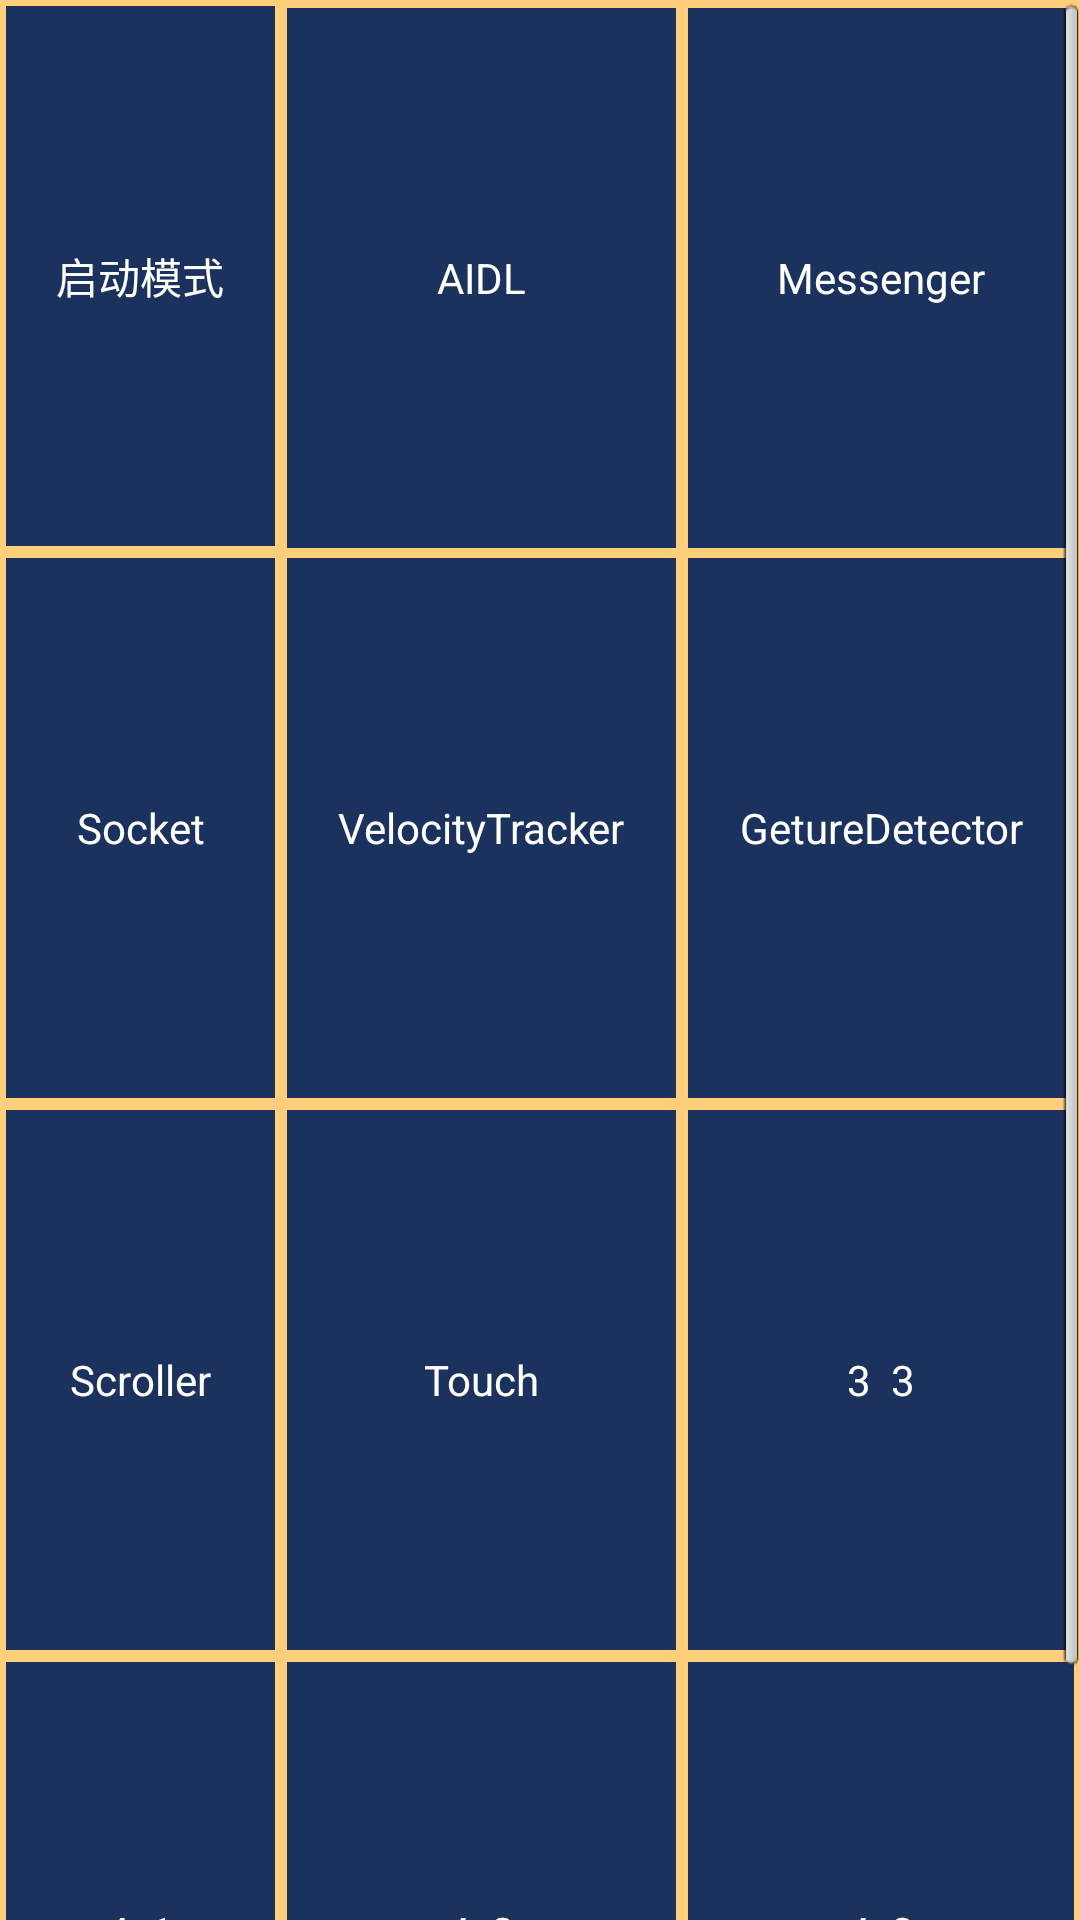

Write the Android layout XML for this screen, with the resource values it uses.
<!-- AndroidManifest.xml: application theme AppTheme -->
<!-- res/layout/activity_main.xml -->
<LinearLayout xmlns:android="http://schemas.android.com/apk/res/android"
    xmlns:tools="http://schemas.android.com/tools"
    android:layout_width="match_parent"
    android:layout_height="match_parent"
    android:background="#ffce7b"
    tools:context="com.fht.ada.MainActivity" >

    <ScrollView
        android:layout_width="match_parent"
        android:layout_height="match_parent" >

        <TableLayout
            android:layout_width="match_parent"
            android:layout_height="match_parent" >

            <TableRow
                android:layout_width="match_parent"
                android:layout_height="match_parent"
                android:dividerPadding="5dp" >

                <Button
                    android:id="@+id/start_start_mode_demo"
                    style="@style/TableTheme"
                    android:onClick="startDemo"
                    android:text="启动模式" />

                <Button
                    android:id="@+id/start_client_aidl"
                    style="@style/TableTheme"
                    android:text="AIDL" />

                <Button
                    android:id="@+id/start_client_messenger"
                    style="@style/TableTheme"
                    android:text="Messenger" />
            </TableRow>

            <TableRow
                android:layout_width="match_parent"
                android:layout_height="match_parent"
                android:dividerPadding="5dp" >

                <Button
                    android:id="@+id/start_client_socket"
                    style="@style/TableTheme"
                    android:text="Socket" />

                <Button
                    android:id="@+id/start_velocity_tracker"
                    style="@style/TableTheme"
                    android:text="VelocityTracker" />

                <Button
                    android:id="@+id/start_geturer_detector"
                    style="@style/TableTheme"
                    android:text="GetureDetector" />
            </TableRow>

            <TableRow
                android:layout_width="match_parent"
                android:layout_height="match_parent"
                android:dividerPadding="5dp" >

                <Button
                    android:id="@+id/start_scroller"
                    style="@style/TableTheme"
                    android:text="Scroller" />

                <Button
                    android:id="@+id/start_touch"
                    style="@style/TableTheme"
                    android:text="Touch" />

                <Button
                    style="@style/TableTheme"
                    android:text="3  3" />
            </TableRow>

            <TableRow
                android:layout_width="match_parent"
                android:layout_height="match_parent"
                android:dividerPadding="5dp" >

                <Button
                    style="@style/TableTheme"
                    android:text="4  1" />

                <Button
                    style="@style/TableTheme"
                    android:text="4  2" />

                <Button
                    style="@style/TableTheme"
                    android:text="4  3" />
            </TableRow>
        </TableLayout>
    </ScrollView>

</LinearLayout>
<!-- resources referenced by this layout -->
<resources>
  <style name="TableTheme">
          <item name="android:layout_width">match_parent</item>
          <item name="android:layout_height">180dp</item>
          <item name="android:layout_weight">1</item>
          <item name="android:background">#1b315e</item>
          <item name="android:gravity">center</item>
          <item name="android:layout_margin">2dp</item>
          <item name="android:textColor">#fffffb</item>startDemo
           <item name="android:onClick">startDemo</item>
      </style>
  <style name="AppTheme" parent="AppBaseTheme">
          
      </style>
  <style name="AppBaseTheme" parent="android:Theme.Light">
          
      </style>
</resources>
